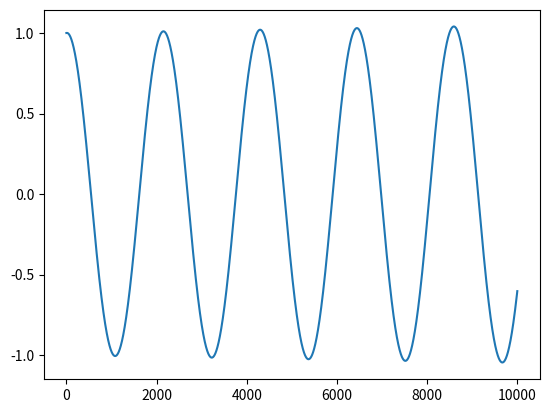

Reproduce this figure in Python.
import numpy as np
import matplotlib.pyplot as plt


theta_c = 1
theta_dot_c = 0.1
dt = 0.001
steps = 10000
g = 9.81
l_1 = 1

theta = np.zeros(steps)
theta_dot = np.zeros(steps)

def DGL_single_theta(params):
    theta_dot = params[1]

    return  theta_dot

def DGL_single_theta_dot(params):
    theta = params[0]
    return -g/l_1 * np.sin(theta)

def exp_Eul(DGLs, vals):
    result = []
    for i, DGL in enumerate(DGLs):
        result.append(vals[i] + dt*DGL(vals))
    print(result)
    return result

for i in range(steps):
    theta[i], theta_dot[i] = exp_Eul((DGL_single_theta, DGL_single_theta_dot), (theta_c, theta_dot_c))

    theta_c = theta[i]
    theta_dot_c = theta_dot[i]

plt.plot(theta)
plt.show()
